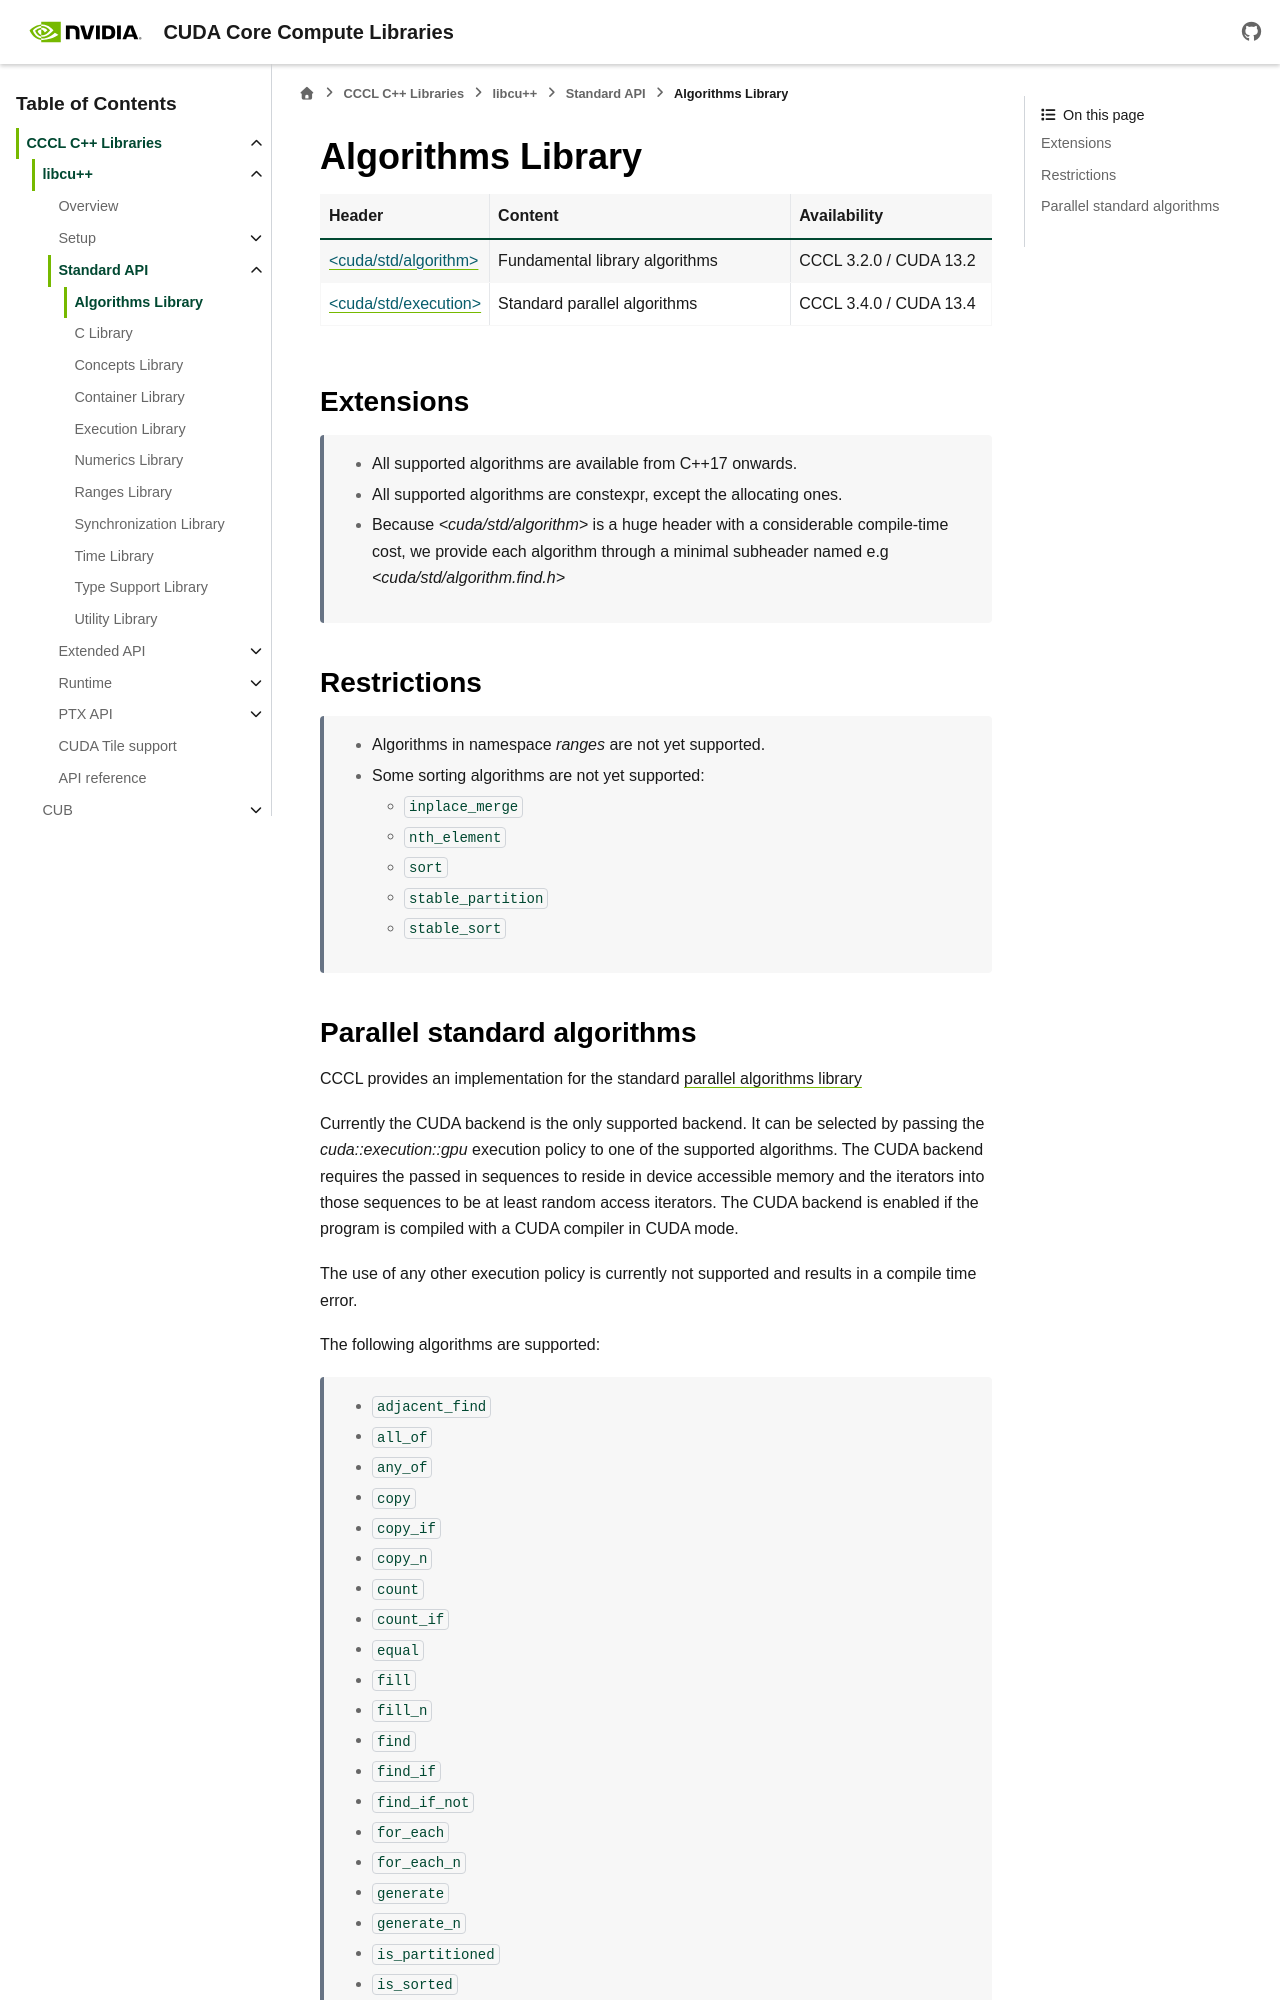

repository: wmaxey/cccl · page: docs/unstable/libcudacxx/standard_api/algorithms_library.html · generator: sphinx

.. _libcudacxx-standard-api-algorithms:

Algorithms Library
===================

.. list-table::
   :widths: 25 45 30
   :header-rows: 1

   * - Header
     - Content
     - Availability
   * - `\<cuda/std/algorithm\> <https://en.cppreference.com/w/cpp/header/algorithm>`_
     - Fundamental library algorithms
     - CCCL 3.2.0 / CUDA 13.2
   * - `\<cuda/std/execution\> <https://en.cppreference.com/w/cpp/header/execution>`_
     - Standard parallel algorithms
     - CCCL 3.4.0 / CUDA 13.4

Extensions
----------

  - All supported algorithms are available from C++17 onwards.
  - All supported algorithms are constexpr, except the allocating ones.
  - Because `<cuda/std/algorithm>` is a huge header with a considerable compile-time cost, we provide each algorithm
    through a minimal subheader named e.g `<cuda/std/algorithm.find.h>`

Restrictions
------------

  - Algorithms in namespace `ranges` are not yet supported.
  - Some sorting algorithms are not yet supported:

    * ``inplace_merge``
    * ``nth_element``
    * ``sort``
    * ``stable_partition``
    * ``stable_sort``
